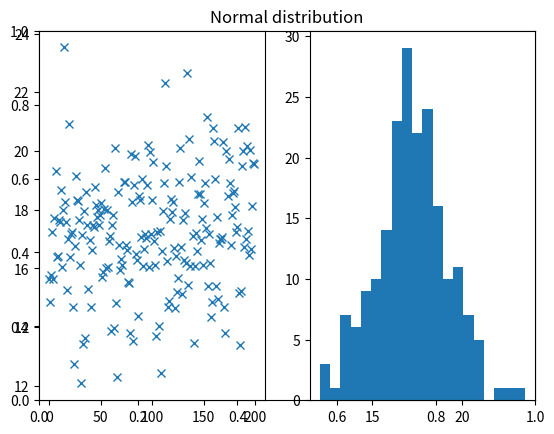

Reproduce this figure in Python.
# exercise 4.3.2

from matplotlib.pyplot import (figure, title, subplot, plot, hist, show)
import numpy as np
# Number of samples
N = 200

# Mean
mu = 17

# Standard deviation
s = 2

# Number of bins in histogram
nbins = 20

# Generate samples from the Normal distribution
X = np.random.normal(mu,s,N).T 
# or equally:
X = np.random.randn(N).T * s + mu

# Plot the samples and histogram
figure()
title('Normal distribution')
subplot(1,2,1)
plot(X,'x')
subplot(1,2,2)
hist(X, bins=nbins)

# Compute empirical mean and standard deviation
mu_ = X.mean()
s_ = X.std(ddof=1)

print("Theoretical mean: ", mu)
print("Theoretical std.dev.: ", s)
print("Empirical mean: ", mu_)
print("Empirical std.dev.: ", s_)

show()
